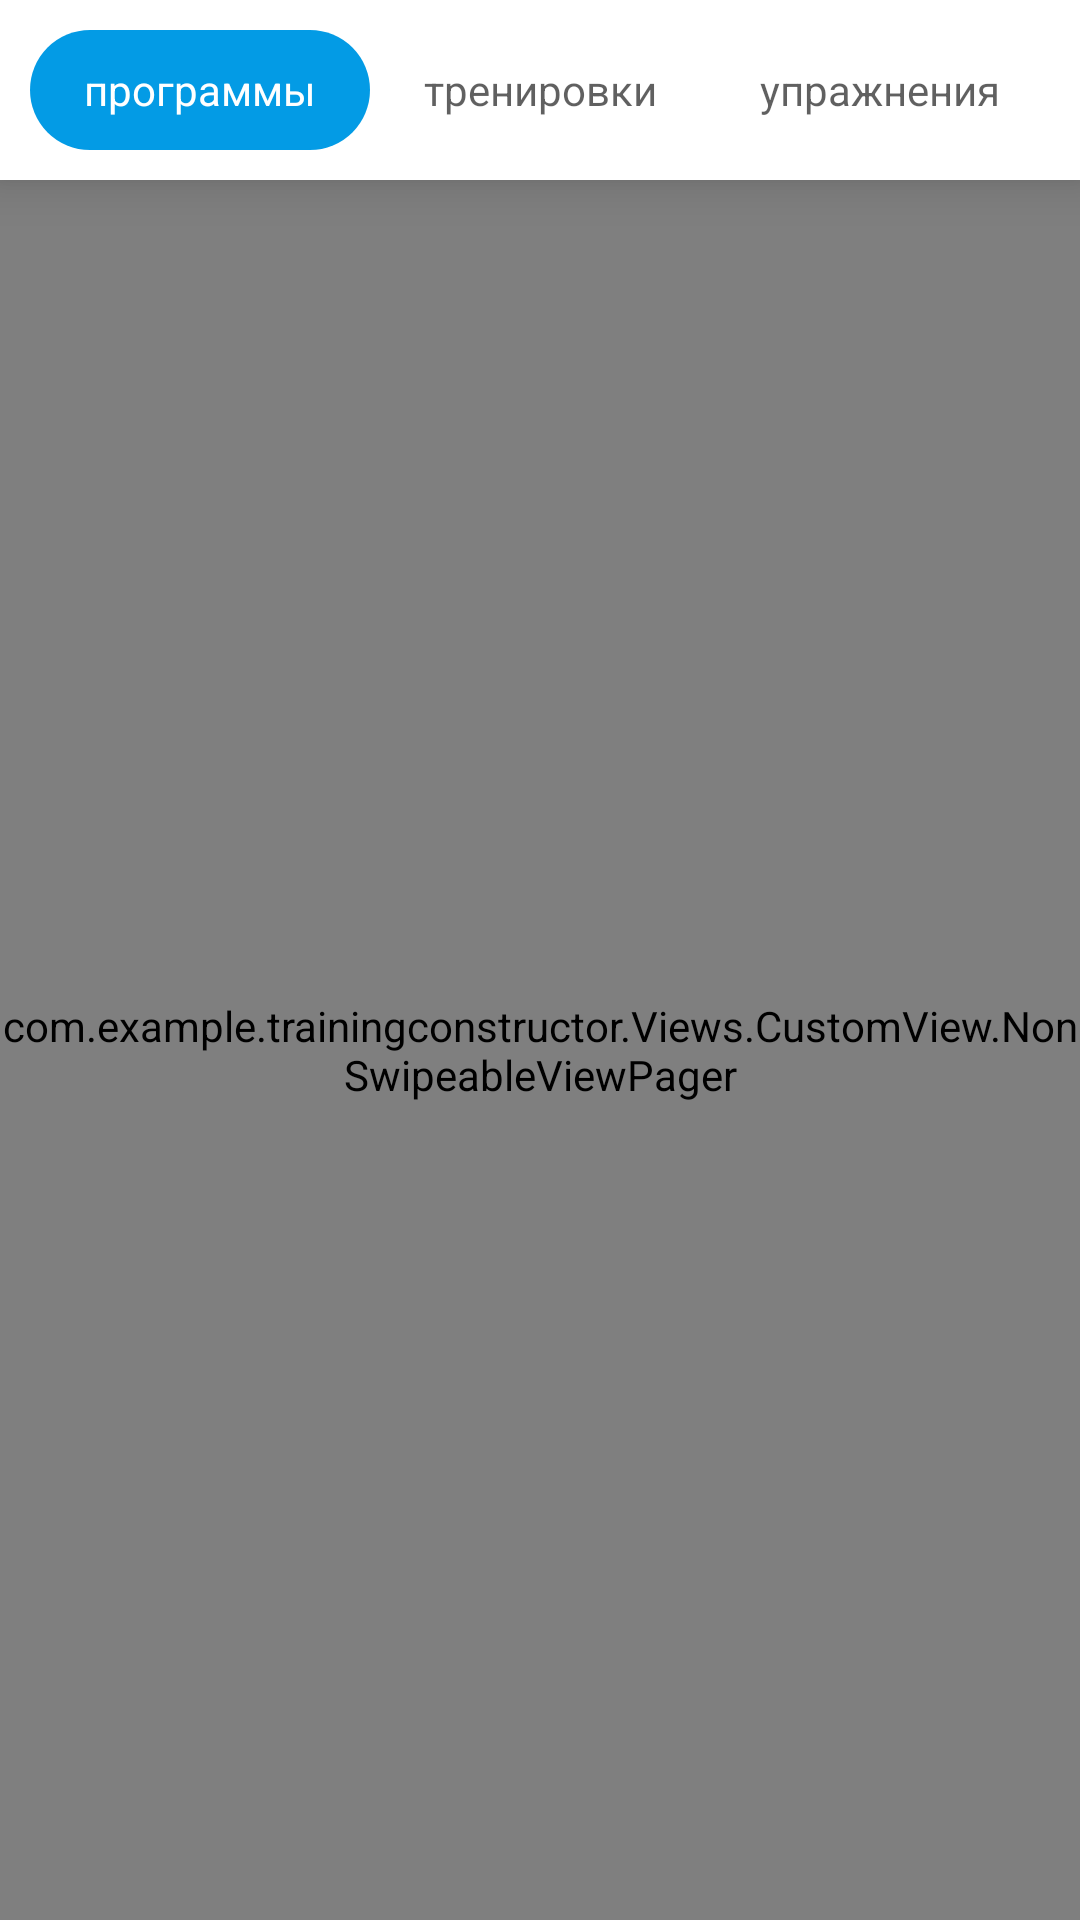

Android layout source for this screen:
<!-- AndroidManifest.xml: application theme Theme.TrainingConstructor -->
<!-- res/layout/fragment_construction.xml -->
<?xml version="1.0" encoding="utf-8"?>
<LinearLayout xmlns:android="http://schemas.android.com/apk/res/android"
    xmlns:tools="http://schemas.android.com/tools"
    android:layout_width="match_parent"
    android:layout_height="match_parent"
    xmlns:app="http://schemas.android.com/apk/res-auto"
    android:background="@color/white"
    android:orientation="vertical"
    tools:context=".ui.ConstructionScreen.ConstructionFragment">


        <RelativeLayout
            android:layout_width="match_parent"
            android:background="@color/white"
            android:elevation="10dp"
            android:layout_height="60dp">
    <FrameLayout
        android:layout_width="match_parent"
        android:layout_height="40dp"
        android:layout_margin="10dp"
        android:background="@drawable/back_tabs">

        <LinearLayout
            android:layout_width="match_parent"
            android:layout_height="match_parent"
            android:orientation="horizontal">

            <TextView
                android:id="@+id/select"
                android:layout_width="match_parent"
                android:layout_height="match_parent"
                android:layout_weight="1"
                android:text=""
                android:background="@drawable/back_select"/>

            <TextView
                android:layout_width="match_parent"
                android:layout_height="match_parent"
                android:layout_weight="1"
                android:text="" />

            <TextView
                android:layout_width="match_parent"
                android:layout_height="match_parent"
                android:layout_weight="1"
                android:text="" />
        </LinearLayout>

        <LinearLayout
            android:layout_width="match_parent"
            android:layout_height="match_parent"
            android:orientation="horizontal">
            <TextView
                android:id="@+id/customTabItem1"
                android:layout_width="match_parent"
                android:layout_height="match_parent"
                android:layout_weight="1"
                android:text="программы"
                android:textColor="@color/white"
                android:gravity="center"/>

            <TextView
                android:id="@+id/customTabItem2"
                android:layout_width="match_parent"
                android:layout_height="match_parent"
                android:textColor="@color/transparent_black"
                android:layout_weight="1"
                android:text="тренировки"
                android:gravity="center"/>

            <TextView
                android:id="@+id/customTabItem3"
                android:layout_width="match_parent"
                android:layout_height="match_parent"
                android:textColor="@color/transparent_black"
                android:layout_weight="1"
                android:text="упражнения"
                android:gravity="center"/>

        </LinearLayout>
    </FrameLayout>
        </RelativeLayout>


    <com.example.trainingconstructor.Views.CustomView.NonSwipeableViewPager
        android:id="@+id/viewPagerInConstructionFragment"
        android:layout_width="match_parent"
        android:layout_height="match_parent"/>




</LinearLayout>
<!-- resources referenced by this layout -->
<resources>
  <color name="transparent_black">#9F000000</color>
  <color name="white">#FFFFFF</color>
  <!-- drawable back_select (drawable) -->
  <?xml version="1.0" encoding="utf-8"?>
  <selector xmlns:android="http://schemas.android.com/apk/res/android">
      <item>
          <shape>
              <gradient
                  android:angle="0"
                  android:startColor="@color/blue"
                  android:endColor="@color/blue"/>
  
              <corners
                  android:radius="20dp" />
  
          </shape>
      </item>
  </selector>
  <style name="Theme.TrainingConstructor" parent="Theme.AppCompat.NoActionBar">
          
          <item name="colorPrimary">@color/purple_500</item>
          <item name="colorPrimaryVariant">@color/black</item>
          <item name="colorOnPrimary">@color/black</item>
          
          <item name="colorSecondary">@color/teal_200</item>
          <item name="colorSecondaryVariant">@color/teal_700</item>
          <item name="colorOnSecondary">@color/black</item>
          <item name="colorAccent">@color/blue</item>
          
          <item name="android:statusBarColor" tools:targetApi="l">?attr/colorPrimaryVariant</item>
          
      </style>
  <color name="blue">#039BE5</color>
  <color name="purple_500">#FF6200EE</color>
  <color name="black">#FF000000</color>
  <color name="teal_200">#2262E1</color>
  <color name="teal_700">#053DC8</color>
</resources>
